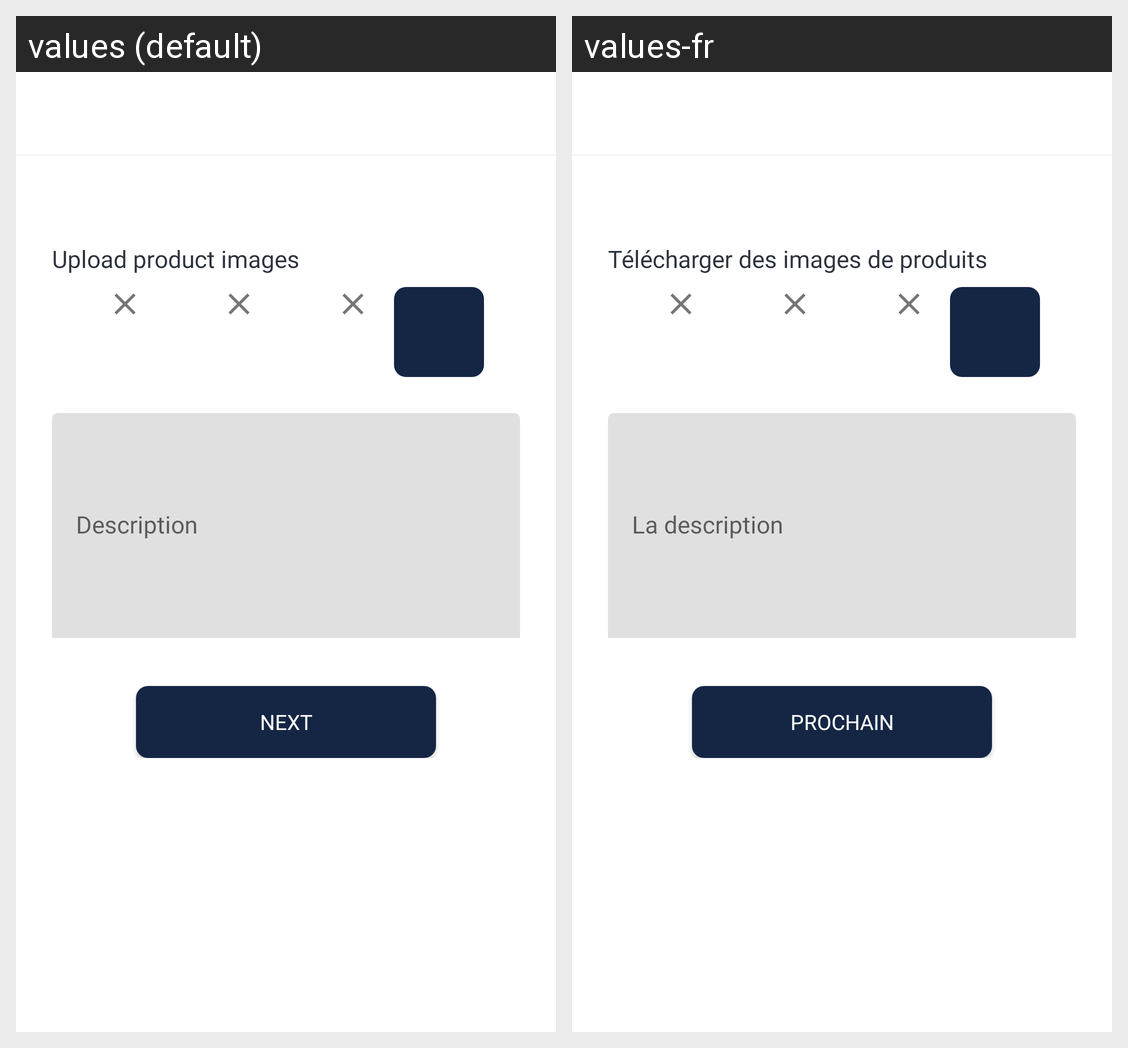

The Android screen above is rendered under two locales of the same app. Produce the string resources it draws, with the default and per-locale values.
Android screen res/layout/activity_add_product_images.xml rendered under 2 locales, left to right: values (default), values-fr. Device: Nexus 5 (rendered at 1080×1920; each locale shown at half size, 540×960, under a caption strip naming it); theme Theme.Vastra.NoActionBar.
Strings drawn on this screen, with the default value and each locale's value (text and hints the layout hard-codes, and strings that could not be matched under every locale, appear in the picture but are not listed):

label_product_images
  values: Upload product images
  values-fr: Télécharger des images de produits

btn_next
  values: Next
  values-fr: Prochain
